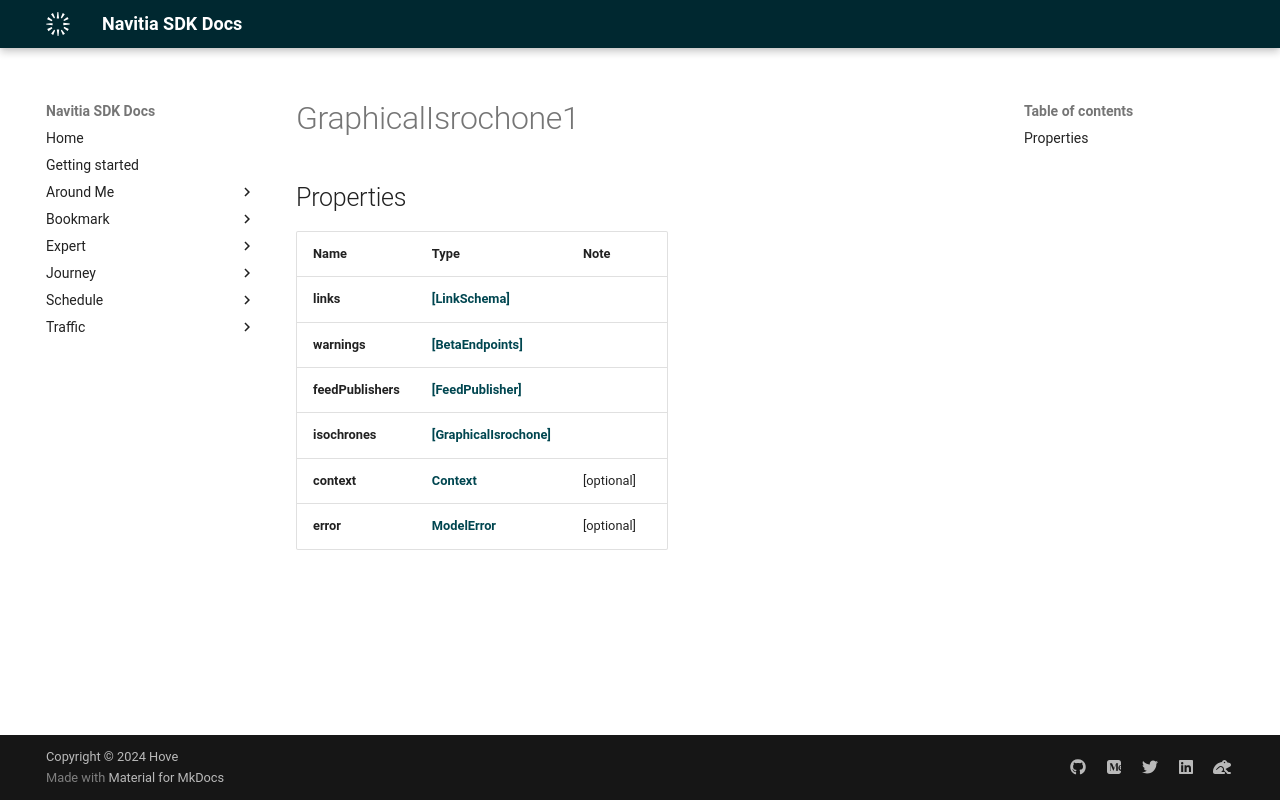

repository: hove-io/navitia_sdk_docs · page: expert/ios/model/GraphicalIsrochone1/index.html · generator: mkdocs


# GraphicalIsrochone1

## Properties

Name | Type | Note
---- | ---- | ----
**links** | [**[LinkSchema]**](LinkSchema.md) | 
**warnings** | [**[BetaEndpoints]**](BetaEndpoints.md) | 
**feedPublishers** | [**[FeedPublisher]**](FeedPublisher.md) | 
**isochrones** | [**[GraphicalIsrochone]**](GraphicalIsrochone.md) | 
**context** | [**Context**](Context.md) | [optional] 
**error** | [**ModelError**](ModelError.md) | [optional] 
